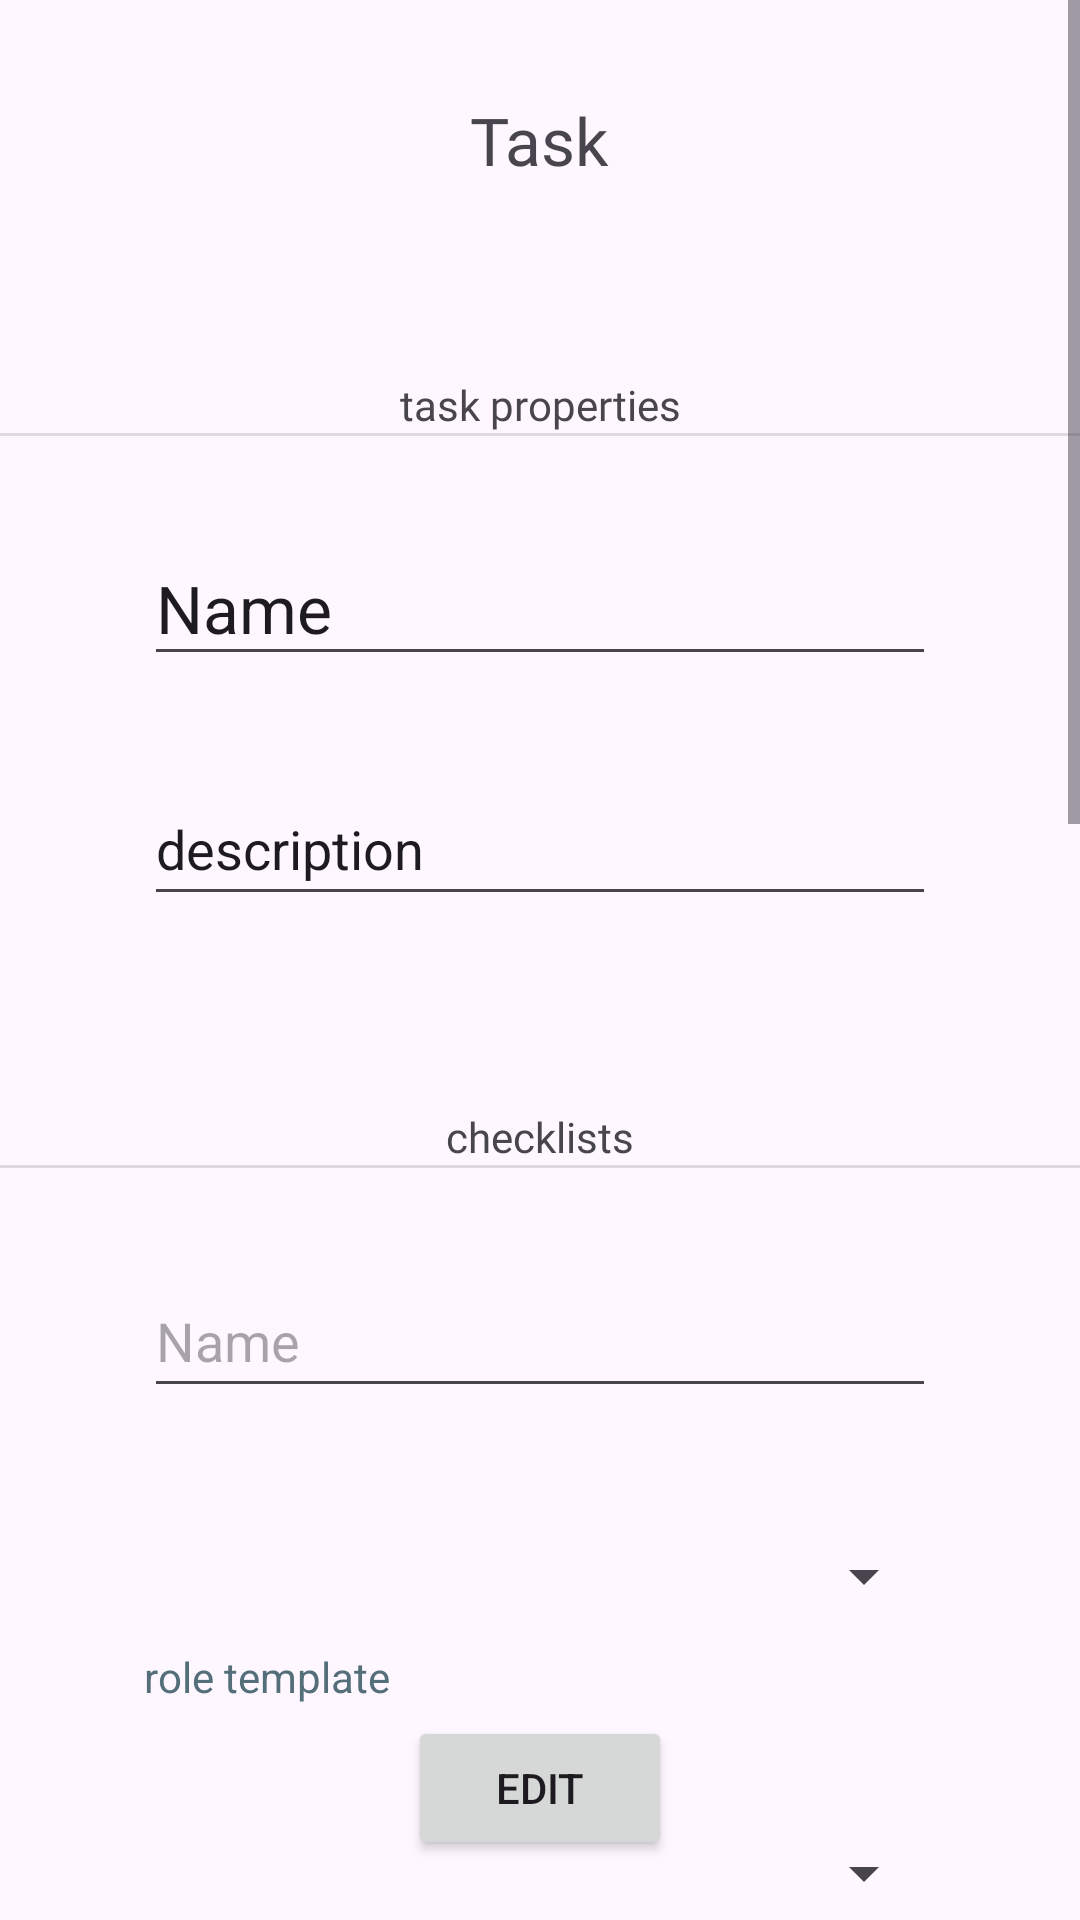

Produce the Android XML layout that renders to this screen, including the resource entries it uses.
<!-- AndroidManifest.xml: application theme Theme.TASKraken -->
<!-- res/layout/fragment_assignment_page.xml -->
<?xml version="1.0" encoding="utf-8"?>
<FrameLayout xmlns:android="http://schemas.android.com/apk/res/android"
    xmlns:tools="http://schemas.android.com/tools"
    android:layout_width="match_parent"
    android:layout_height="match_parent"
    tools:context=".fragments.AssignmentPageFragment">


    <ScrollView
        android:layout_width="match_parent"
        android:layout_height="match_parent"
        android:fillViewport="true">

        <LinearLayout
            android:layout_width="match_parent"
            android:layout_height="wrap_content"
            android:gravity="center_horizontal"
            android:orientation="vertical">

            <TextView
                android:id="@+id/text_assignment_page_title"
                android:layout_width="wrap_content"
                android:layout_height="wrap_content"
                android:layout_gravity="center_horizontal"
                android:layout_marginTop="32dp"
                android:fontFamily="@font/allerta"
                android:text="@string/task"
                android:textSize="22sp" />


            <TextView
                android:id="@+id/text_asssignment_subtitle"
                android:layout_width="match_parent"
                android:layout_height="wrap_content"
                android:layout_marginHorizontal="48dp"
                android:fontFamily="@font/allerta"
                android:gravity="center"
                android:paddingTop="64dp"
                android:text="@string/text_task_properties" />

            <View
                android:id="@+id/divider"
                android:layout_width="match_parent"
                android:layout_height="1dp"
                android:background="?android:attr/listDivider" />

            <EditText
                android:id="@+id/editText_task_name_FAsP"
                android:layout_width="match_parent"
                android:layout_height="wrap_content"
                android:layout_marginHorizontal="48dp"
                android:layout_marginTop="32dp"
                android:autofillHints=""
                android:ems="10"
                android:inputType="text"
                android:minHeight="48dp"
                android:text="@string/name"
                android:textSize="22sp"
                tools:ignore="LabelFor" />

            <EditText
                android:id="@+id/editText_name_desc_FAsP"
                android:layout_width="match_parent"
                android:layout_height="wrap_content"
                android:layout_marginHorizontal="48dp"
                android:layout_marginTop="32dp"
                android:autofillHints=""
                android:ems="10"
                android:text="@string/description"
                android:inputType="textMultiLine"
                android:minHeight="48dp"
                tools:ignore="LabelFor" />

            <TextView
                android:id="@+id/text_checklists_subtitle_FAsP"
                android:layout_width="match_parent"
                android:layout_height="wrap_content"
                android:layout_marginHorizontal="48dp"
                android:fontFamily="@font/allerta"
                android:gravity="center"
                android:paddingTop="64dp"
                android:text="@string/checklists" />

            <View
                android:id="@+id/divider2_FAsP"
                android:layout_width="match_parent"
                android:layout_height="1dp"
                android:background="?android:attr/listDivider" />

            <EditText
                android:id="@+id/editText_gendir_name_FAsP"
                android:layout_width="match_parent"
                android:layout_height="wrap_content"
                android:layout_marginHorizontal="48dp"
                android:layout_marginTop="32dp"
                android:autofillHints=""
                android:ems="10"
                android:hint="@string/name"
                android:inputType="textMultiLine"
                android:minHeight="48dp"
                tools:ignore="LabelFor" />

            <Spinner
                android:id="@+id/spinner_role_template_FAsP"
                android:layout_width="match_parent"
                android:layout_height="wrap_content"
                android:layout_marginHorizontal="48dp"
                android:layout_marginTop="32dp"
                android:minHeight="48dp"/>
            <TextView
                android:id="@+id/text_role_template_hint_FAsP"
                android:layout_width="match_parent"
                android:layout_height="wrap_content"
                android:layout_marginHorizontal="48dp"
                android:hint="@string/role_template"
                android:textColorHint="#546E7A" />


            <Spinner
                android:id="@+id/spinner_create_substruct_FAsP"
                android:layout_width="match_parent"
                android:layout_height="wrap_content"
                android:layout_marginHorizontal="48dp"
                android:layout_marginTop="32dp"
                android:minHeight="48dp"/>
            <TextView
                android:id="@+id/text_create_substruct_hint_FAsP"
                android:layout_width="match_parent"
                android:layout_height="wrap_content"
                android:layout_marginHorizontal="48dp"
                android:hint="@string/create_substruct_role_right_hint"
                android:textColorHint="#546E7A" />


            <Spinner
                android:id="@+id/spinner_create_subordinates_FAsP"
                android:layout_width="match_parent"
                android:layout_height="wrap_content"
                android:layout_marginHorizontal="48dp"
                android:layout_marginTop="32dp"
                android:minHeight="48dp"/>
            <TextView
                android:id="@+id/text_create_subordinates_hint_FAsP"
                android:layout_width="match_parent"
                android:layout_height="wrap_content"
                android:layout_marginHorizontal="48dp"
                android:hint="@string/create_subordinates_role_right_hint"
                android:textColorHint="#546E7A" />


            <Spinner
                android:id="@+id/spinner_send_task_FAsP"
                android:layout_width="match_parent"
                android:layout_height="wrap_content"
                android:layout_marginHorizontal="48dp"
                android:layout_marginTop="32dp"
                android:minHeight="48dp"/>
            <TextView
                android:id="@+id/text_send_task_hint_FAsP"
                android:layout_width="match_parent"
                android:layout_height="wrap_content"
                android:layout_marginHorizontal="48dp"
                android:hint="@string/send_task_role_right_hint"
                android:textColorHint="#546E7A" />


            <androidx.appcompat.widget.SwitchCompat
                android:id="@+id/switch_send_report_FAsP"
                android:layout_width="match_parent"
                android:layout_height="wrap_content"
                android:layout_marginHorizontal="48dp"
                android:layout_marginTop="32dp"
                android:minHeight="48dp"
                android:text="@string/send_reports"
                android:theme="@style/SCBSwitch"/>
            <TextView
                android:id="@+id/text_send_report_hint_FAsP"
                android:layout_width="match_parent"
                android:layout_height="wrap_content"
                android:layout_marginHorizontal="48dp"
                android:hint="@string/send_report_hint"
                android:textColorHint="#546E7A" />


            <Spinner
                android:id="@+id/spinner_send_petition_FAsP"
                android:layout_width="match_parent"
                android:layout_height="wrap_content"
                android:layout_marginHorizontal="48dp"
                android:layout_marginTop="32dp"
                android:minHeight="48dp" />
            <TextView
                android:id="@+id/text_send_petition_hint_FAsP"
                android:layout_width="match_parent"
                android:layout_height="wrap_content"
                android:layout_marginHorizontal="48dp"
                android:hint="@string/send_petition_role_right_hint"
                android:textColorHint="#546E7A" />


            <Spinner
                android:id="@+id/spinner_reject_task_FAsP"
                android:layout_width="match_parent"
                android:layout_height="wrap_content"
                android:layout_marginHorizontal="48dp"
                android:layout_marginTop="32dp"
                android:minHeight="48dp"/>
            <TextView
                android:id="@+id/text_reject_task_hint_FAsP"
                android:layout_width="match_parent"
                android:layout_height="wrap_content"
                android:layout_marginHorizontal="48dp"
                android:hint="@string/reject_task_role_right_hint"
                android:textColorHint="#546E7A" />


            <androidx.appcompat.widget.SwitchCompat
                android:id="@+id/switch_create_project_FAsP"
                android:layout_width="match_parent"
                android:layout_height="wrap_content"
                android:layout_marginHorizontal="48dp"
                android:layout_marginTop="32dp"
                android:minHeight="48dp"
                android:text="@string/create_project"
                android:theme="@style/SCBSwitch"/>
            <TextView
                android:id="@+id/text_create_project_hint_FAsP"
                android:layout_width="match_parent"
                android:layout_height="wrap_content"
                android:layout_marginHorizontal="48dp"
                android:hint="@string/create_project_hint"
                android:textColorHint="#546E7A" />


            <Spinner
                android:id="@+id/spinner_edit_other_rights_FAsP"
                android:layout_width="match_parent"
                android:layout_height="wrap_content"
                android:layout_marginHorizontal="48dp"
                android:layout_marginTop="32dp"
                android:minHeight="48dp"/>
            <TextView
                android:id="@+id/text_edit_other_rights_hint_FAsP"
                android:layout_width="match_parent"
                android:layout_height="wrap_content"
                android:layout_marginHorizontal="48dp"
                android:hint="@string/edit_other_rights_role_right_hint"
                android:textColorHint="#546E7A" />


            <androidx.appcompat.widget.SwitchCompat
                android:id="@+id/switch_edit_oneself_rights_FAsP"
                android:layout_width="match_parent"
                android:layout_height="wrap_content"
                android:layout_marginHorizontal="48dp"
                android:layout_marginTop="32dp"
                android:minHeight="48dp"
                android:text="@string/edit_oneself_rights"
                android:theme="@style/SCBSwitch"/>
            <TextView
                android:id="@+id/text_edit_oneself_rights_hint_FAsP"
                android:layout_width="match_parent"
                android:layout_height="wrap_content"
                android:layout_marginHorizontal="48dp"
                android:hint="@string/edit_oneself_rights_role_right_hint"
                android:textColorHint="#546E7A" />
        </LinearLayout>
    </ScrollView>


    <Button
        android:id="@+id/button_EDIT_TASK"
        android:layout_width="wrap_content"
        android:layout_height="wrap_content"
        android:layout_gravity="center_horizontal|bottom"
        android:layout_marginBottom="20dp"
        android:text="@string/edit" />
</FrameLayout>
<!-- resources referenced by this layout -->
<resources>
  <string name="checklists">checklists</string>
  <string name="create_project">create projects\n</string>
  <string name="create_project_hint">will the role be able to create projects</string>
  <string name="create_subordinates_role_right_hint">where a role can create subordinate roles</string>
  <string name="create_substruct_role_right_hint">where role will can create structures</string>
  <string name="description">description</string>
  <string name="edit">Edit</string>
  <string name="edit_oneself_rights">own rights</string>
  <string name="edit_oneself_rights_role_right_hint">will the role be able to change its own rights</string>
  <string name="edit_other_rights_role_right_hint">where a role can change the rights of other roles</string>
  <string name="name">Name</string>
  <string name="reject_task_role_right_hint">whose tasks will the role be able to reject</string>
  <string name="role_template">role template</string>
  <string name="send_petition_role_right_hint">will the role be able to send petitions</string>
  <string name="send_report_hint">will the role be able to send reports</string>
  <string name="send_reports">send reports</string>
  <string name="send_task_role_right_hint">where the role will be able to send tasks</string>
  <string name="task">Task</string>
  <string name="text_task_properties">task properties</string>
  <style name="SCBSwitch" parent="Theme.AppCompat.Light">
          
          <item name="colorControlActivated">#673AB7</item>
  
          
          <item name="colorSwitchThumbNormal">#f1f1f1
          </item>
  
          
          <item name="android:colorForeground">#42221f1f
          </item>
      </style>
  <style name="Theme.TASKraken" parent="Base.Theme.TASKraken" />
  <style name="Base.Theme.TASKraken" parent="Theme.Material3.DayNight.NoActionBar">
          
          
      </style>
</resources>
